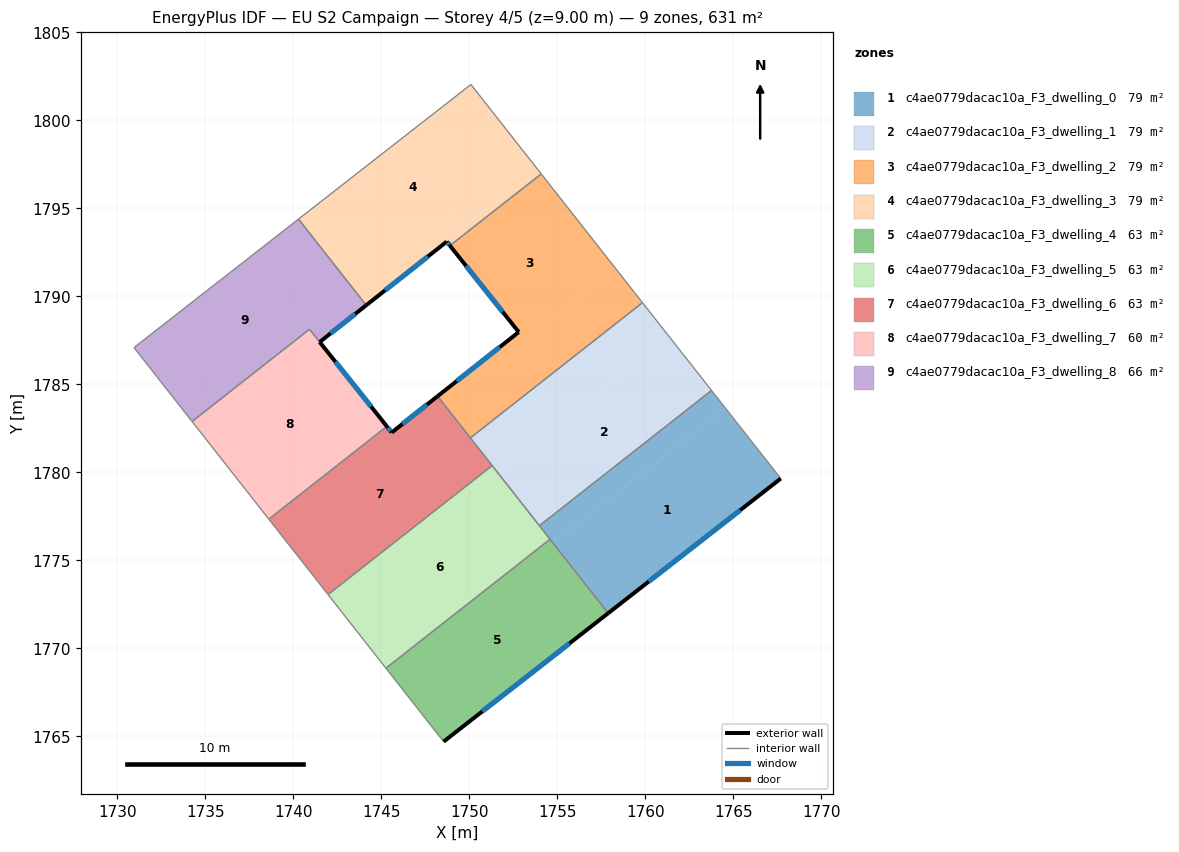
=== STOREY PLAN SPEC (per zone: floor XY polygon, exterior-wall plan segments, windows/doors) ===
zone 1: c4ae0779dacac10a_F3_dwelling_0  (78.9 m²)
  floor: (1764.55, 1783.65) (1767.70, 1779.65) (1757.89, 1772.00) (1754.77, 1775.97)
  floor: (1763.76, 1784.65) (1764.55, 1783.65) (1754.77, 1775.97) (1753.98, 1776.97)
  exterior wall: (1757.89, 1772.00) – (1767.70, 1779.65)  [12.4 m]
    window: (1760.19, 1773.79) – (1765.39, 1777.85)  [10.5 m²]
  interior walls: 4
zone 2: c4ae0779dacac10a_F3_dwelling_1  (78.9 m²)
  floor: (1761.41, 1787.64) (1763.76, 1784.65) (1753.98, 1776.97) (1751.63, 1779.96)
  floor: (1759.84, 1789.64) (1761.41, 1787.64) (1751.63, 1779.96) (1750.06, 1781.96)
  interior walls: 5
zone 3: c4ae0779dacac10a_F3_dwelling_2  (78.9 m²)
  floor: (1758.27, 1791.63) (1759.84, 1789.64) (1750.06, 1781.96) (1748.49, 1783.95)
  floor: (1754.09, 1796.96) (1758.27, 1791.63) (1748.49, 1783.95) (1748.20, 1784.33) (1752.81, 1787.97) (1748.90, 1792.88)
  exterior wall: (1752.81, 1787.97) – (1748.20, 1784.33)  [5.9 m]
    window: (1751.73, 1787.11) – (1749.28, 1785.18)  [5.0 m²]
  exterior wall: (1748.90, 1792.88) – (1752.81, 1787.97)  [6.3 m]
    window: (1749.82, 1791.73) – (1751.89, 1789.12)  [5.3 m²]
  interior walls: 4
zone 4: c4ae0779dacac10a_F3_dwelling_3  (78.9 m²)
  floor: (1753.22, 1798.06) (1754.09, 1796.96) (1748.90, 1792.88) (1748.72, 1793.11) (1744.14, 1789.49) (1743.45, 1790.38)
  floor: (1750.09, 1802.04) (1753.22, 1798.06) (1743.45, 1790.38) (1740.30, 1794.39)
  exterior wall: (1744.14, 1789.49) – (1748.72, 1793.11)  [5.8 m]
    window: (1745.22, 1790.34) – (1747.64, 1792.26)  [4.9 m²]
  exterior wall: (1748.72, 1793.11) – (1748.90, 1792.88)  [0.3 m]
    window: (1748.76, 1793.05) – (1748.86, 1792.93)  [0.2 m²]
  interior walls: 4
zone 5: c4ae0779dacac10a_F3_dwelling_4  (63.1 m²)
  floor: (1754.59, 1776.20) (1757.89, 1772.00) (1748.54, 1764.70) (1745.26, 1768.87)
  exterior wall: (1748.54, 1764.70) – (1757.89, 1772.00)  [11.9 m]
    window: (1750.73, 1766.41) – (1755.69, 1770.28)  [10.0 m²]
  interior walls: 3
zone 6: c4ae0779dacac10a_F3_dwelling_5  (63.1 m²)
  floor: (1751.30, 1780.38) (1754.59, 1776.20) (1745.26, 1768.87) (1741.97, 1773.06)
  interior walls: 5
zone 7: c4ae0779dacac10a_F3_dwelling_6  (63.1 m²)
  floor: (1748.20, 1784.33) (1751.30, 1780.38) (1741.97, 1773.06) (1738.61, 1777.34) (1745.32, 1782.61) (1745.59, 1782.26)
  exterior wall: (1745.59, 1782.26) – (1745.32, 1782.61)  [0.4 m]
    window: (1745.53, 1782.35) – (1745.38, 1782.53)  [0.4 m²]
  exterior wall: (1748.20, 1784.33) – (1745.59, 1782.26)  [3.3 m]
    window: (1747.59, 1783.84) – (1746.20, 1782.75)  [2.8 m²]
  interior walls: 5
zone 8: c4ae0779dacac10a_F3_dwelling_7  (60.0 m²)
  floor: (1740.92, 1788.13) (1745.32, 1782.61) (1738.61, 1777.34) (1734.25, 1782.89)
  exterior wall: (1745.32, 1782.61) – (1741.50, 1787.40)  [6.1 m]
    window: (1744.42, 1783.74) – (1742.40, 1786.28)  [5.2 m²]
  interior walls: 4
zone 9: c4ae0779dacac10a_F3_dwelling_8  (66.2 m²)
  floor: (1740.30, 1794.39) (1743.58, 1790.21) (1734.25, 1782.89) (1730.95, 1787.09)
  floor: (1743.58, 1790.21) (1744.14, 1789.49) (1741.50, 1787.40) (1740.92, 1788.13)
  exterior wall: (1741.50, 1787.40) – (1744.14, 1789.49)  [3.4 m]
    window: (1742.12, 1787.89) – (1743.52, 1789.00)  [2.8 m²]
  interior walls: 5

=== DERIVED (storey summary) ===
Building: EU S2 Campaign
Storey: 4 of 5  (floor level z = 9.00 m)
Storey gross floor area: 631.3 m²
Zones on this storey: 9
  - c4ae0779dacac10a_F3_dwelling_0: floor 78.9 m²; exterior wall 12.4 m (37.3 m²); 1 window(s) 10.5 m²; WWR 28.1%
  - c4ae0779dacac10a_F3_dwelling_1: floor 78.9 m²
  - c4ae0779dacac10a_F3_dwelling_2: floor 78.9 m²; exterior wall 12.2 m (36.5 m²); 2 window(s) 10.3 m²; WWR 28.1%
  - c4ae0779dacac10a_F3_dwelling_3: floor 78.9 m²; exterior wall 6.1 m (18.4 m²); 2 window(s) 5.2 m²; WWR 28.1%
  - c4ae0779dacac10a_F3_dwelling_4: floor 63.1 m²; exterior wall 11.9 m (35.6 m²); 1 window(s) 10.0 m²; WWR 28.1%
  - c4ae0779dacac10a_F3_dwelling_5: floor 63.1 m²
  - c4ae0779dacac10a_F3_dwelling_6: floor 63.1 m²; exterior wall 3.8 m (11.3 m²); 2 window(s) 3.2 m²; WWR 28.1%
  - c4ae0779dacac10a_F3_dwelling_7: floor 60.0 m²; exterior wall 6.1 m (18.4 m²); 1 window(s) 5.2 m²; WWR 28.1%
  - c4ae0779dacac10a_F3_dwelling_8: floor 66.2 m²; exterior wall 3.4 m (10.1 m²); 1 window(s) 2.8 m²; WWR 28.1%
Zone adjacency (shared interzone walls):
  - c4ae0779dacac10a_F3_dwelling_0 ↔ c4ae0779dacac10a_F3_dwelling_1
  - c4ae0779dacac10a_F3_dwelling_0 ↔ c4ae0779dacac10a_F3_dwelling_4
  - c4ae0779dacac10a_F3_dwelling_0 ↔ c4ae0779dacac10a_F3_dwelling_5
  - c4ae0779dacac10a_F3_dwelling_1 ↔ c4ae0779dacac10a_F3_dwelling_2
  - c4ae0779dacac10a_F3_dwelling_1 ↔ c4ae0779dacac10a_F3_dwelling_5
  - c4ae0779dacac10a_F3_dwelling_1 ↔ c4ae0779dacac10a_F3_dwelling_6
  - c4ae0779dacac10a_F3_dwelling_2 ↔ c4ae0779dacac10a_F3_dwelling_3
  - c4ae0779dacac10a_F3_dwelling_2 ↔ c4ae0779dacac10a_F3_dwelling_6
  - c4ae0779dacac10a_F3_dwelling_3 ↔ c4ae0779dacac10a_F3_dwelling_8
  - c4ae0779dacac10a_F3_dwelling_4 ↔ c4ae0779dacac10a_F3_dwelling_5
  - c4ae0779dacac10a_F3_dwelling_5 ↔ c4ae0779dacac10a_F3_dwelling_6
  - c4ae0779dacac10a_F3_dwelling_6 ↔ c4ae0779dacac10a_F3_dwelling_7
  - c4ae0779dacac10a_F3_dwelling_7 ↔ c4ae0779dacac10a_F3_dwelling_8